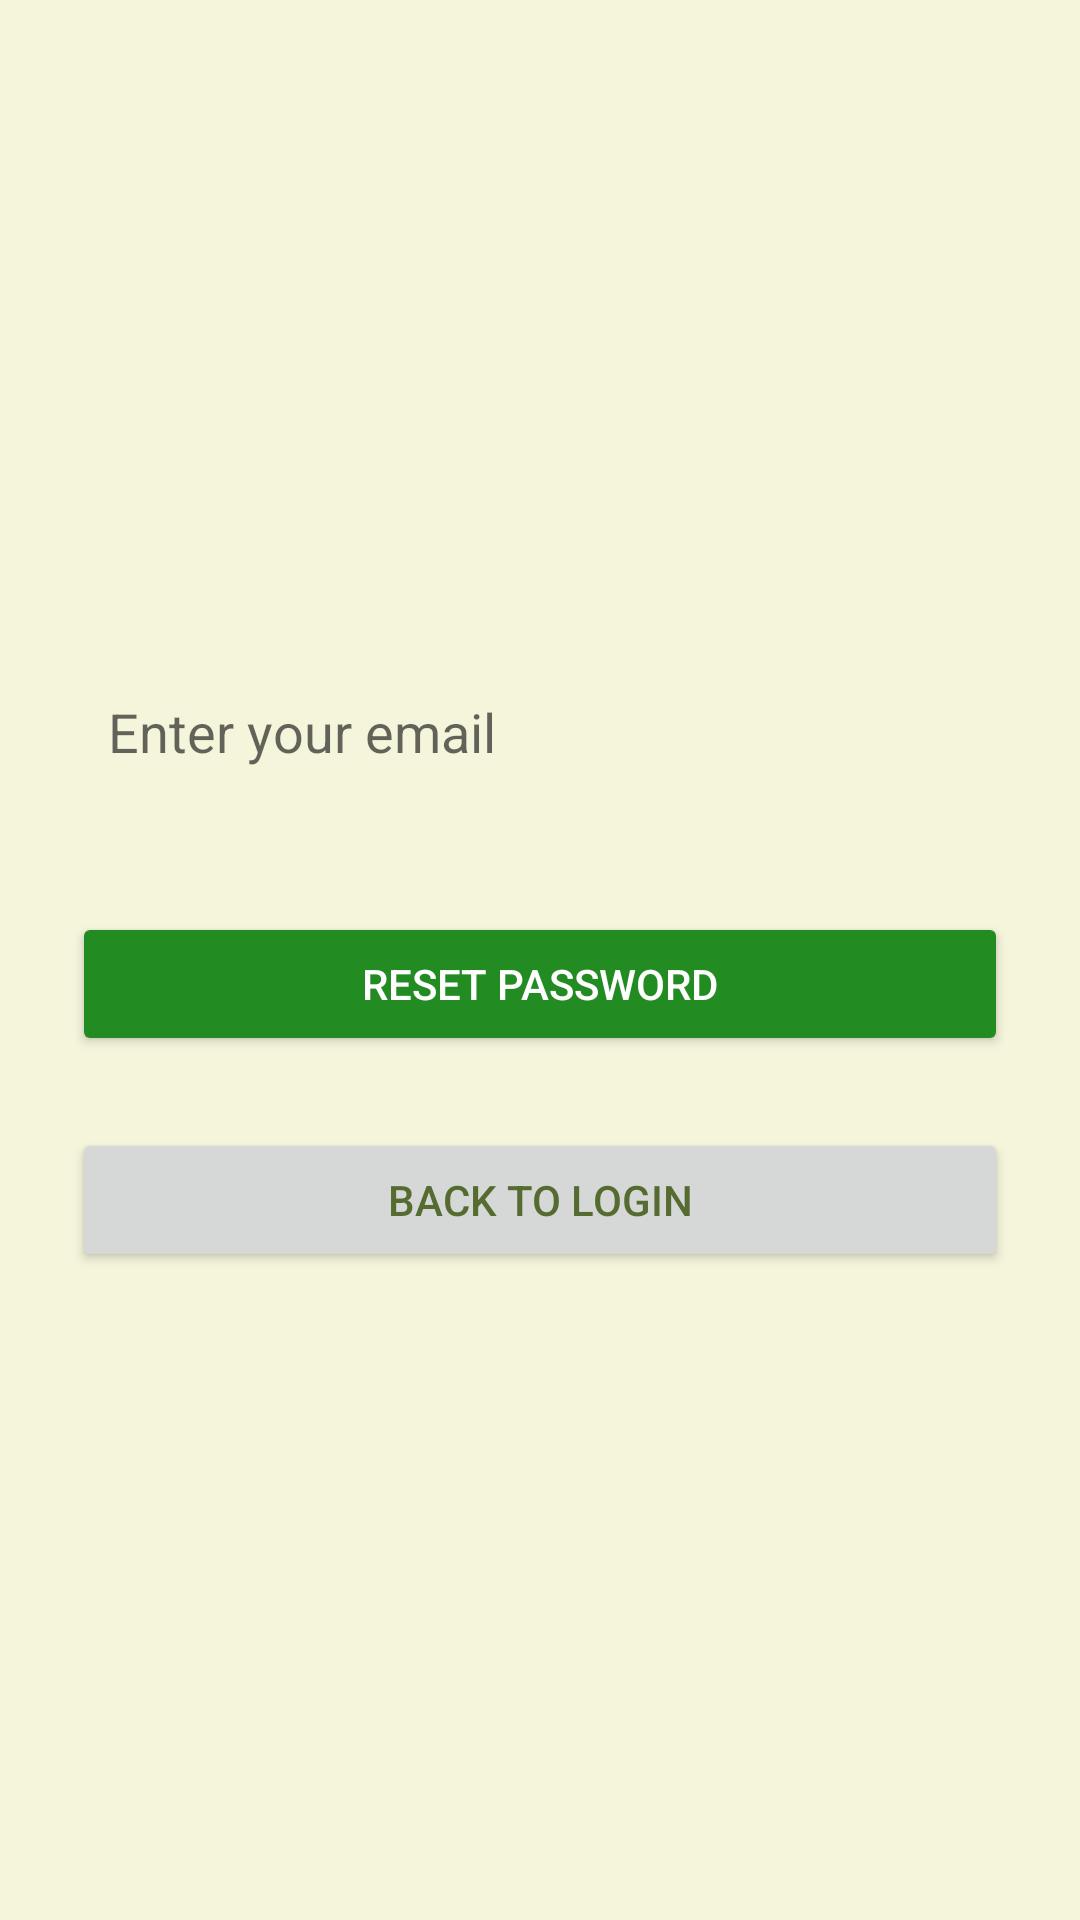

Produce the Android XML layout that renders to this screen, including the resource entries it uses.
<!-- AndroidManifest.xml: application theme Theme.Login -->
<!-- res/layout/activity_forgot_password.xml -->
<LinearLayout
    xmlns:android="http://schemas.android.com/apk/res/android"
    android:layout_width="match_parent"
    android:layout_height="match_parent"
    android:orientation="vertical"
    android:padding="24dp"
    android:gravity="center"
    android:background="@color/backgroundColor">

    <EditText
        android:id="@+id/etResetEmail"
        android:layout_width="match_parent"
        android:layout_height="56dp"
        android:hint="Enter your email"
        android:inputType="textEmailAddress"
        android:padding="12dp"
        android:background="@drawable/rounded_edittext"
        android:textColor="@color/textPrimaryColor"
        android:layout_marginBottom="16dp"/>

    <Button
        android:id="@+id/btnResetPassword"
        android:layout_width="match_parent"
        android:layout_height="wrap_content"
        android:text="Reset Password"
        android:backgroundTint="@color/primaryColor"
        android:textColor="@color/white"
        android:layout_marginTop="16dp"
        android:padding="12dp"/>

    <Button
        android:id="@+id/btnBackToLogin"
        android:layout_width="match_parent"
        android:layout_height="48dp"
        android:text="Back to Login"
        android:textColor="@color/primaryDarkColor"
        android:padding="12dp"
        android:clickable="true"
        android:textSize="14sp"
        android:gravity="center"
        android:layout_gravity="center"
        android:layout_marginTop="24dp"/>
</LinearLayout>
<!-- resources referenced by this layout -->
<resources>
  <color name="backgroundColor">#F5F5DC</color>
  <color name="primaryColor">#228B22</color>
  <color name="primaryDarkColor">#556B2F</color>
  <color name="textPrimaryColor">#2E2E2E</color>
  <color name="white">#FFFFFF</color>
  <style name="Theme.Login" parent="Theme.AppCompat.Light.DarkActionBar">
          
          <item name="colorPrimary">#6200EE</item>
          <item name="colorPrimaryDark">#3700B3</item>
          <item name="colorAccent">#03DAC5</item>
      </style>
</resources>
